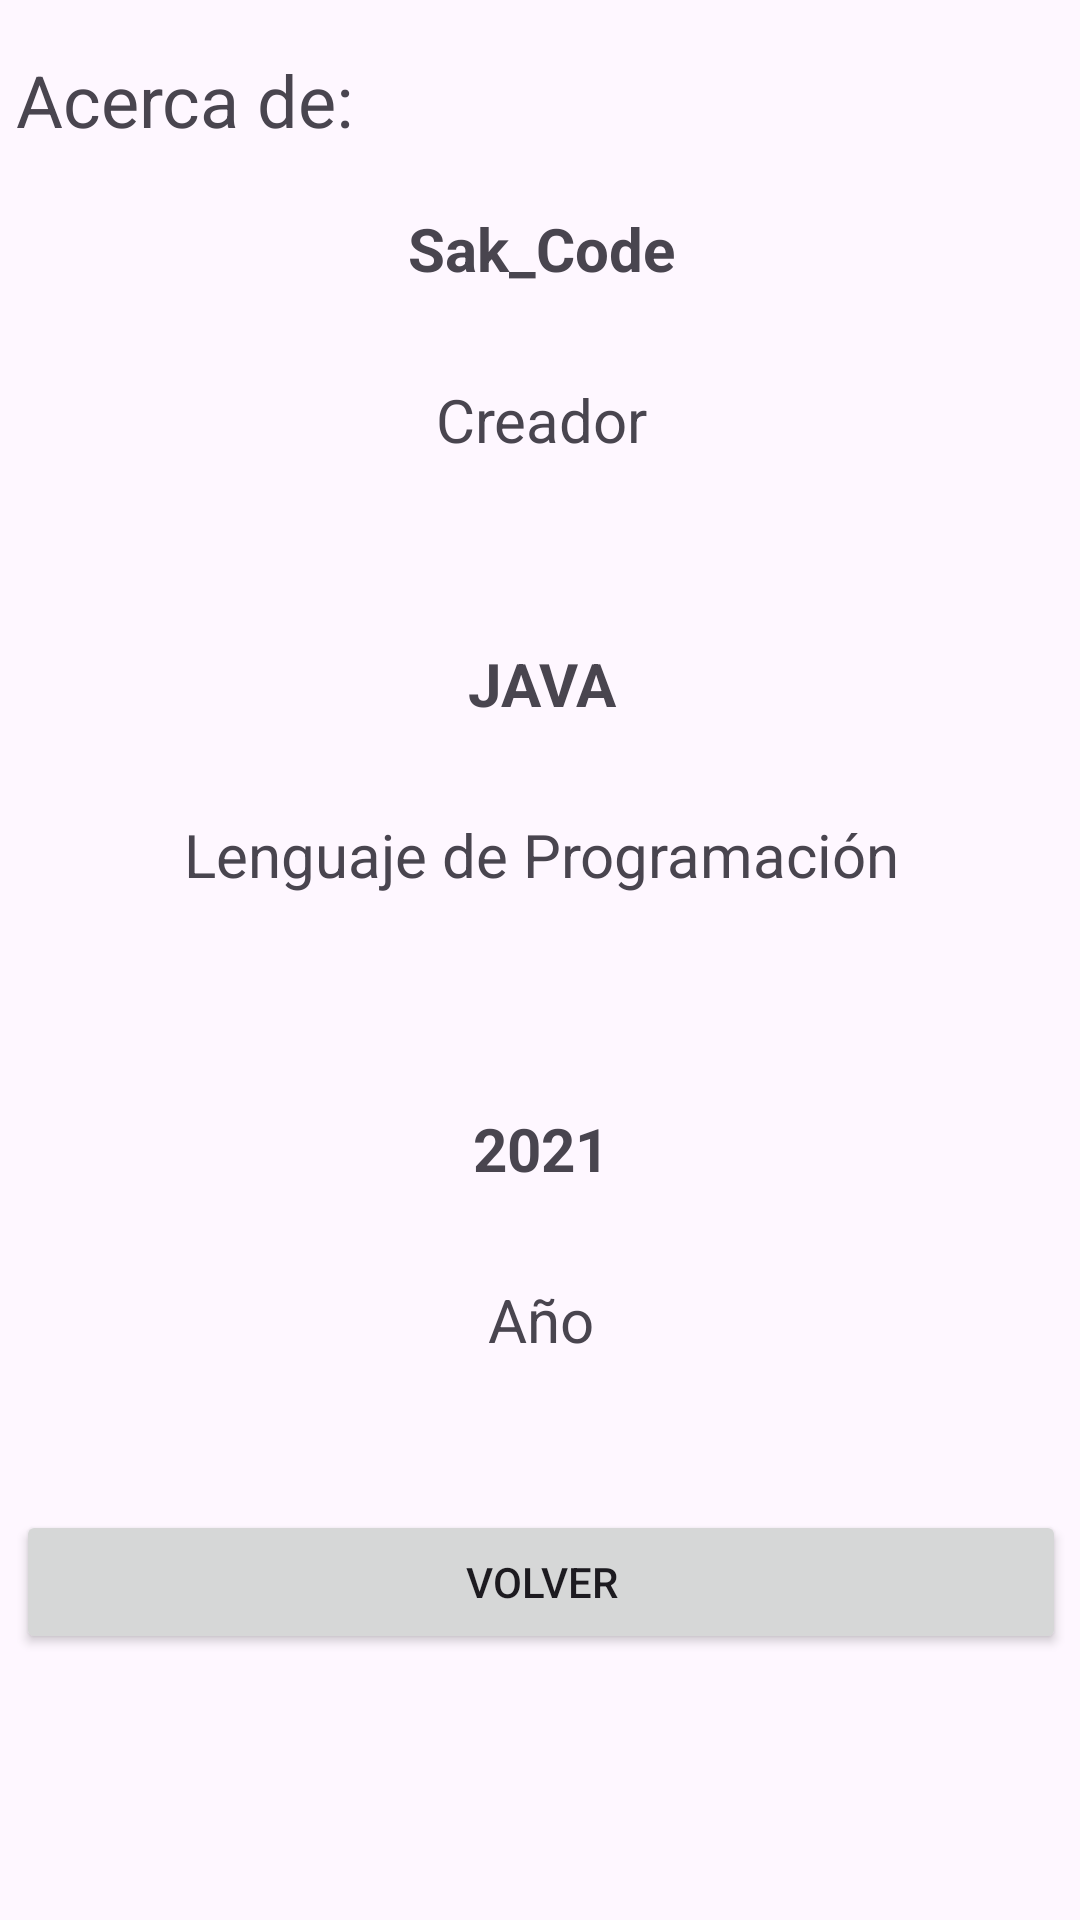

The Android layout XML behind this screen, and the referenced resources:
<!-- AndroidManifest.xml: application theme Theme.EconomIA -->
<!-- res/layout/activity_acerca_de.xml -->
<?xml version="1.0" encoding="utf-8"?>
<androidx.constraintlayout.widget.ConstraintLayout xmlns:android="http://schemas.android.com/apk/res/android"
    xmlns:app="http://schemas.android.com/apk/res-auto"
    xmlns:tools="http://schemas.android.com/tools"
    android:layout_width="match_parent"
    android:layout_height="match_parent"
    tools:context=".AcercaDe">
    <LinearLayout
        android:layout_width="410dp"
        android:layout_height="599dp"
        android:layout_marginStart="1dp"
        android:layout_marginTop="1dp"
        android:layout_marginEnd="1dp"
        android:orientation="vertical"
        app:layout_constraintEnd_toEndOf="parent"
        app:layout_constraintStart_toStartOf="parent"
        app:layout_constraintTop_toTopOf="parent">

        <TextView
            android:id="@+id/textView4"
            android:layout_width="match_parent"
            android:layout_height="wrap_content"
            android:layout_marginTop="16dp"
            android:text="     Acerca de:"
            android:textSize="24sp"
            app:layout_constraintTop_toTopOf="parent" />

        <LinearLayout
            android:layout_width="match_parent"
            android:layout_height="155dp"
            android:orientation="vertical">

            <TextView
                android:id="@+id/textView5"
                android:layout_width="match_parent"
                android:layout_height="wrap_content"
                android:layout_margin="10sp"
                android:padding="10sp"
                android:text="Sak_Code"
                android:textAlignment="center"
                android:textSize="20sp"
                android:textStyle="bold" />

            <TextView
                android:id="@+id/textView6"
                android:layout_width="match_parent"
                android:layout_height="wrap_content"
                android:padding="10sp"
                android:text="Creador"
                android:textAlignment="center"
                android:textSize="20sp" />
        </LinearLayout>

        <LinearLayout
            android:layout_width="match_parent"
            android:layout_height="155dp"
            android:orientation="vertical">

            <TextView
                android:id="@+id/textView10"
                android:layout_width="match_parent"
                android:layout_height="wrap_content"
                android:padding="10sp"
                android:text="JAVA"
                android:textAlignment="center"
                android:textSize="20sp"
                android:textStyle="bold" />

            <TextView
                android:id="@+id/textView9"
                android:layout_width="match_parent"
                android:layout_height="wrap_content"
                android:layout_margin="10sp"
                android:padding="10sp"
                android:text="Lenguaje de Programación"
                android:textAlignment="center"
                android:textSize="20sp" />
        </LinearLayout>

        <LinearLayout
            android:layout_width="match_parent"
            android:layout_height="wrap_content"
            android:orientation="vertical">

            <TextView
                android:id="@+id/textView11"
                android:layout_width="match_parent"
                android:layout_height="wrap_content"
                android:padding="10sp"
                android:text="2021"
                android:textAlignment="center"
                android:textSize="20sp"
                android:textStyle="bold" />

            <TextView
                android:id="@+id/textView12"
                android:layout_width="match_parent"
                android:layout_height="wrap_content"
                android:layout_margin="10sp"
                android:padding="10sp"
                android:text="Año"
                android:textAlignment="center"
                android:textSize="20sp" />

        </LinearLayout>

        <Button
            android:id="@+id/button4"
            android:layout_width="match_parent"
            android:layout_height="wrap_content"
            android:layout_margin="30sp"
            android:onClick="Volver"
            android:text="Volver" />

    </LinearLayout>

</androidx.constraintlayout.widget.ConstraintLayout>
<!-- resources referenced by this layout -->
<resources>
  <style name="Theme.EconomIA" parent="Base.Theme.EconomIA" />
  <style name="Base.Theme.EconomIA" parent="Theme.Material3.DayNight.NoActionBar">
          
          
      </style>
</resources>
